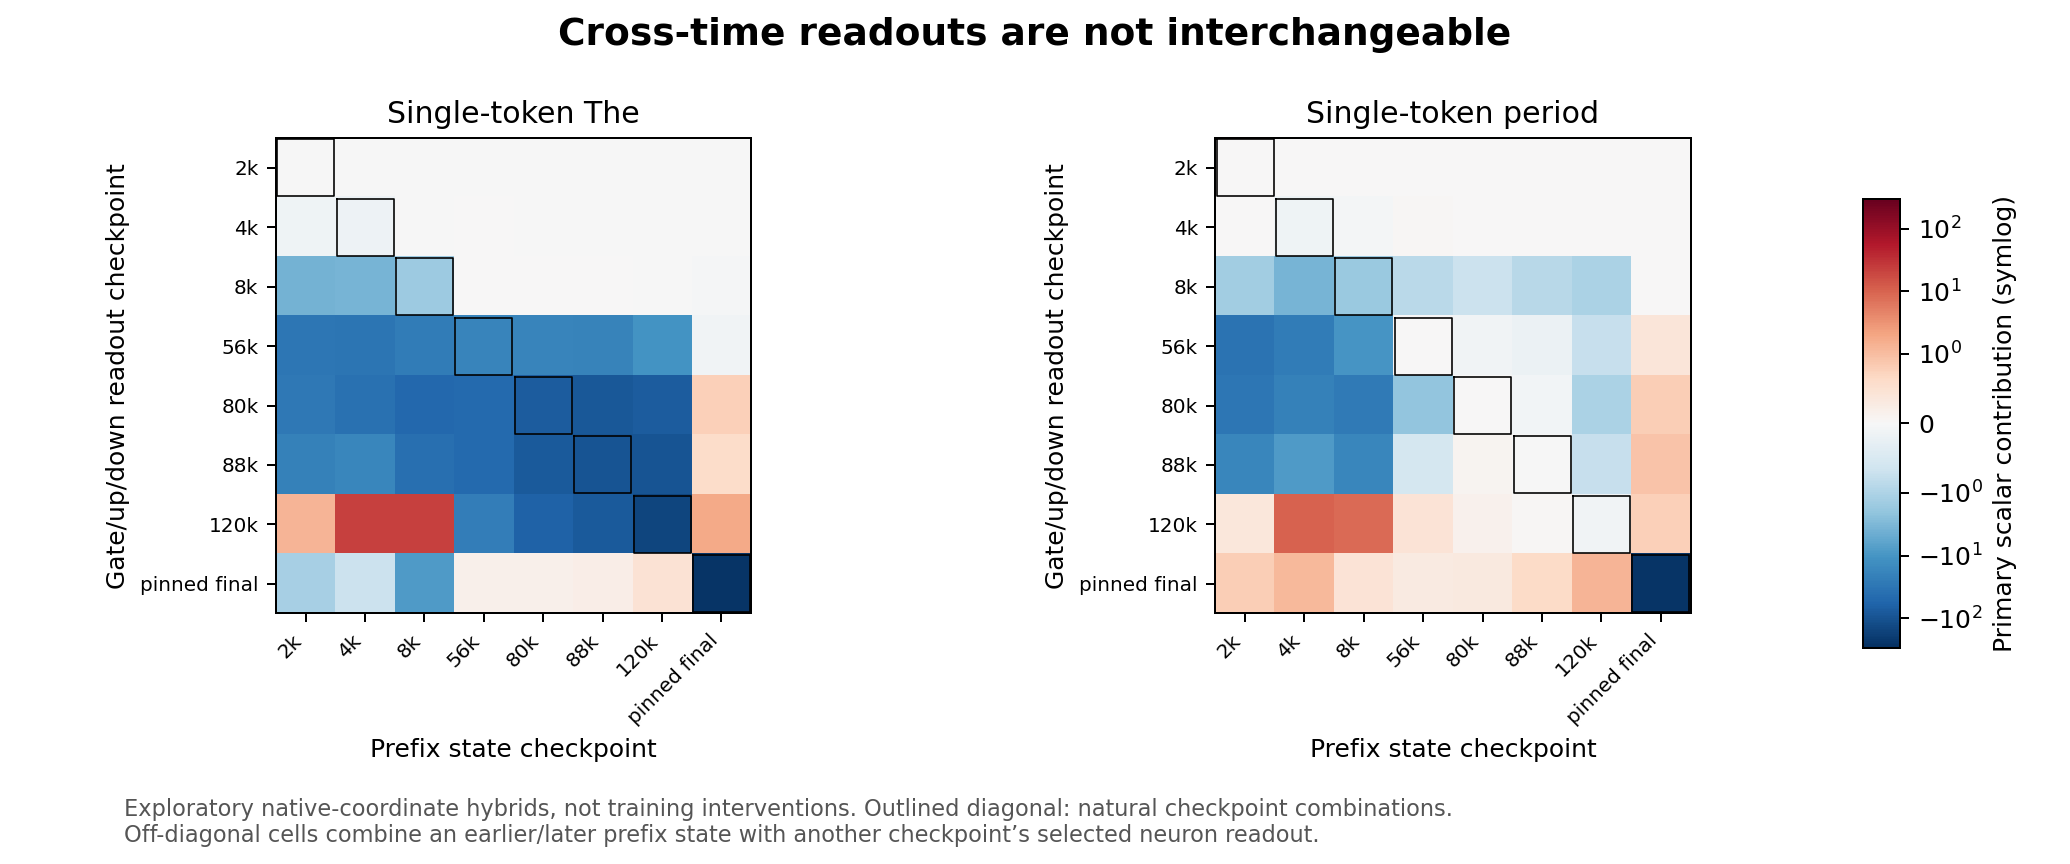

Source data for this figure (header and first rows):
readout_checkpoint, prefix_checkpoint, token_id, neuron, gate, up, activation, contribution
step2000-tokens4B, step2000-tokens4B, 510, 1710, 1.657, -0.2667, -0.3711, -0.001309
step2000-tokens4B, step2000-tokens4B, 510, 4820, 1.8, 3.527, 5.448, -0.05624
step2000-tokens4B, step2000-tokens4B, 510, 5755, 1.341, 1.545, 1.642, -0.009715
step2000-tokens4B, step2000-tokens4B, 510, 8041, 0.1995, 1.043, 0.1143, 0.0002623
step2000-tokens4B, step2000-tokens4B, 15, 1710, -1.627, -0.9202, 0.2459, 0.0008677
step2000-tokens4B, step2000-tokens4B, 15, 4820, 1.531, 3.642, 4.584, -0.04733
step2000-tokens4B, step2000-tokens4B, 15, 5755, 0.8051, 0.9823, 0.5465, -0.003234
step2000-tokens4B, step2000-tokens4B, 15, 8041, -0.5378, -0.4072, 0.08074, 0.0001852
step2000-tokens4B, step2000-tokens4B, 187, 1710, 0.5924, -2.247, -0.8569, -0.003024
step2000-tokens4B, step2000-tokens4B, 187, 4820, 2.387, 4.223, 9.23, -0.09528
step2000-tokens4B, step2000-tokens4B, 187, 5755, 1.964, 2.336, 4.024, -0.02381
step2000-tokens4B, step2000-tokens4B, 187, 8041, 0.6742, 0.828, 0.3698, 0.0008483
step2000-tokens4B, step2000-tokens4B, 535, 1710, 0.9176, 0.386, 0.2531, 0.0008932
step2000-tokens4B, step2000-tokens4B, 535, 4820, 2.296, 4.689, 9.781, -0.101
step2000-tokens4B, step2000-tokens4B, 535, 5755, 0.6807, 2.095, 0.9466, -0.005601
step2000-tokens4B, step2000-tokens4B, 535, 8041, -0.2012, 2.34, -0.2118, -0.0004859
step2000-tokens4B, step2000-tokens4B, 209, 1710, -0.3829, -0.5373, 0.08342, 0.0002944
step2000-tokens4B, step2000-tokens4B, 209, 4820, -1.198, 2.409, -0.669, 0.006907
step2000-tokens4B, step2000-tokens4B, 209, 5755, -1.159, 0.08765, -0.02427, 0.0001436
step2000-tokens4B, step2000-tokens4B, 209, 8041, 1.016, -0.4304, -0.3209, -0.0007362
step2000-tokens4B, step4000-tokens8B, 510, 1710, 0.6125, -0.9178, -0.3646, -0.001287
step2000-tokens4B, step4000-tokens8B, 510, 4820, 2.416, 4.54, 10.07, -0.104
step2000-tokens4B, step4000-tokens8B, 510, 5755, 0.2266, 2.78, 0.3505, -0.002074
step2000-tokens4B, step4000-tokens8B, 510, 8041, -0.9717, 1.027, -0.2741, -0.0006287
step2000-tokens4B, step4000-tokens8B, 15, 1710, -0.2627, -1.617, 0.1847, 0.0006518
step2000-tokens4B, step4000-tokens8B, 15, 4820, 3.439, 4.692, 15.63, -0.1614
step2000-tokens4B, step4000-tokens8B, 15, 5755, 1.998, 2.766, 4.867, -0.0288
step2000-tokens4B, step4000-tokens8B, 15, 8041, -0.1525, 1.258, -0.08865, -0.0002033
step2000-tokens4B, step4000-tokens8B, 187, 1710, 2.157, -2.197, -4.248, -0.01499
step2000-tokens4B, step4000-tokens8B, 187, 4820, 3.894, 3.495, 13.34, -0.1377
step2000-tokens4B, step4000-tokens8B, 187, 5755, 3.134, 3.737, 11.22, -0.06639
step2000-tokens4B, step4000-tokens8B, 187, 8041, 1.507, 1.754, 2.164, 0.004963
step2000-tokens4B, step4000-tokens8B, 535, 1710, -0.0582, -0.7522, 0.02125, 7.500632636947557e-05
step2000-tokens4B, step4000-tokens8B, 535, 4820, 3.568, 5.265, 18.27, -0.1886
step2000-tokens4B, step4000-tokens8B, 535, 5755, 1.245, 1.96, 1.895, -0.01121
step2000-tokens4B, step4000-tokens8B, 535, 8041, -0.9061, 2.355, -0.6142, -0.001409
step2000-tokens4B, step4000-tokens8B, 209, 1710, 1.649, -1.533, -2.12, -0.007481
step2000-tokens4B, step4000-tokens8B, 209, 4820, 2.842, 3.781, 10.15, -0.1048
step2000-tokens4B, step4000-tokens8B, 209, 5755, 2.082, 2.205, 4.081, -0.02415
step2000-tokens4B, step4000-tokens8B, 209, 8041, 2.182, 1.526, 2.993, 0.006866
step2000-tokens4B, step8000-tokens16B, 510, 1710, -0.4941, 1.125, -0.2106, -0.0007433
step2000-tokens4B, step8000-tokens16B, 510, 4820, 2.365, 4.109, 8.883, -0.0917
step2000-tokens4B, step8000-tokens16B, 510, 5755, 1.769, 2.551, 3.855, -0.02281
step2000-tokens4B, step8000-tokens16B, 510, 8041, 0.4782, -0.4263, -0.1258, -0.0002887
step2000-tokens4B, step8000-tokens16B, 15, 1710, 0.2196, 0.04519, 0.005504, 1.9423276171437465e-05
step2000-tokens4B, step8000-tokens16B, 15, 4820, 2.817, 3.752, 9.971, -0.1029
step2000-tokens4B, step8000-tokens16B, 15, 5755, 1.822, 1.979, 3.103, -0.01836
step2000-tokens4B, step8000-tokens16B, 15, 8041, 1.189, -0.3022, -0.2754, -0.0006316
step2000-tokens4B, step8000-tokens16B, 187, 1710, 1.19, -0.5781, -0.5274, -0.001861
step2000-tokens4B, step8000-tokens16B, 187, 4820, 2.84, 2.41, 6.465, -0.06674
step2000-tokens4B, step8000-tokens16B, 187, 5755, 2.131, 2.057, 3.918, -0.02318
step2000-tokens4B, step8000-tokens16B, 187, 8041, 1.031, 0.04307, 0.03274, 7.50940089346841e-05
step2000-tokens4B, step8000-tokens16B, 535, 1710, 1.152, 0.3004, 0.2631, 0.0009285
step2000-tokens4B, step8000-tokens16B, 535, 4820, 3.089, 3.82, 11.28, -0.1165
step2000-tokens4B, step8000-tokens16B, 535, 5755, 2.278, 2.157, 4.456, -0.02637
step2000-tokens4B, step8000-tokens16B, 535, 8041, -0.4844, 0.8366, -0.1545, -0.0003544
step2000-tokens4B, step8000-tokens16B, 209, 1710, -1.032, -1.182, 0.3204, 0.001131
step2000-tokens4B, step8000-tokens16B, 209, 4820, 0.1268, 1.671, 0.1127, -0.001163
step2000-tokens4B, step8000-tokens16B, 209, 5755, -0.601, -1.626, 0.3461, -0.002048
step2000-tokens4B, step8000-tokens16B, 209, 8041, 0.3304, 1.298, 0.2494, 0.0005721
... 1,220 more rows
